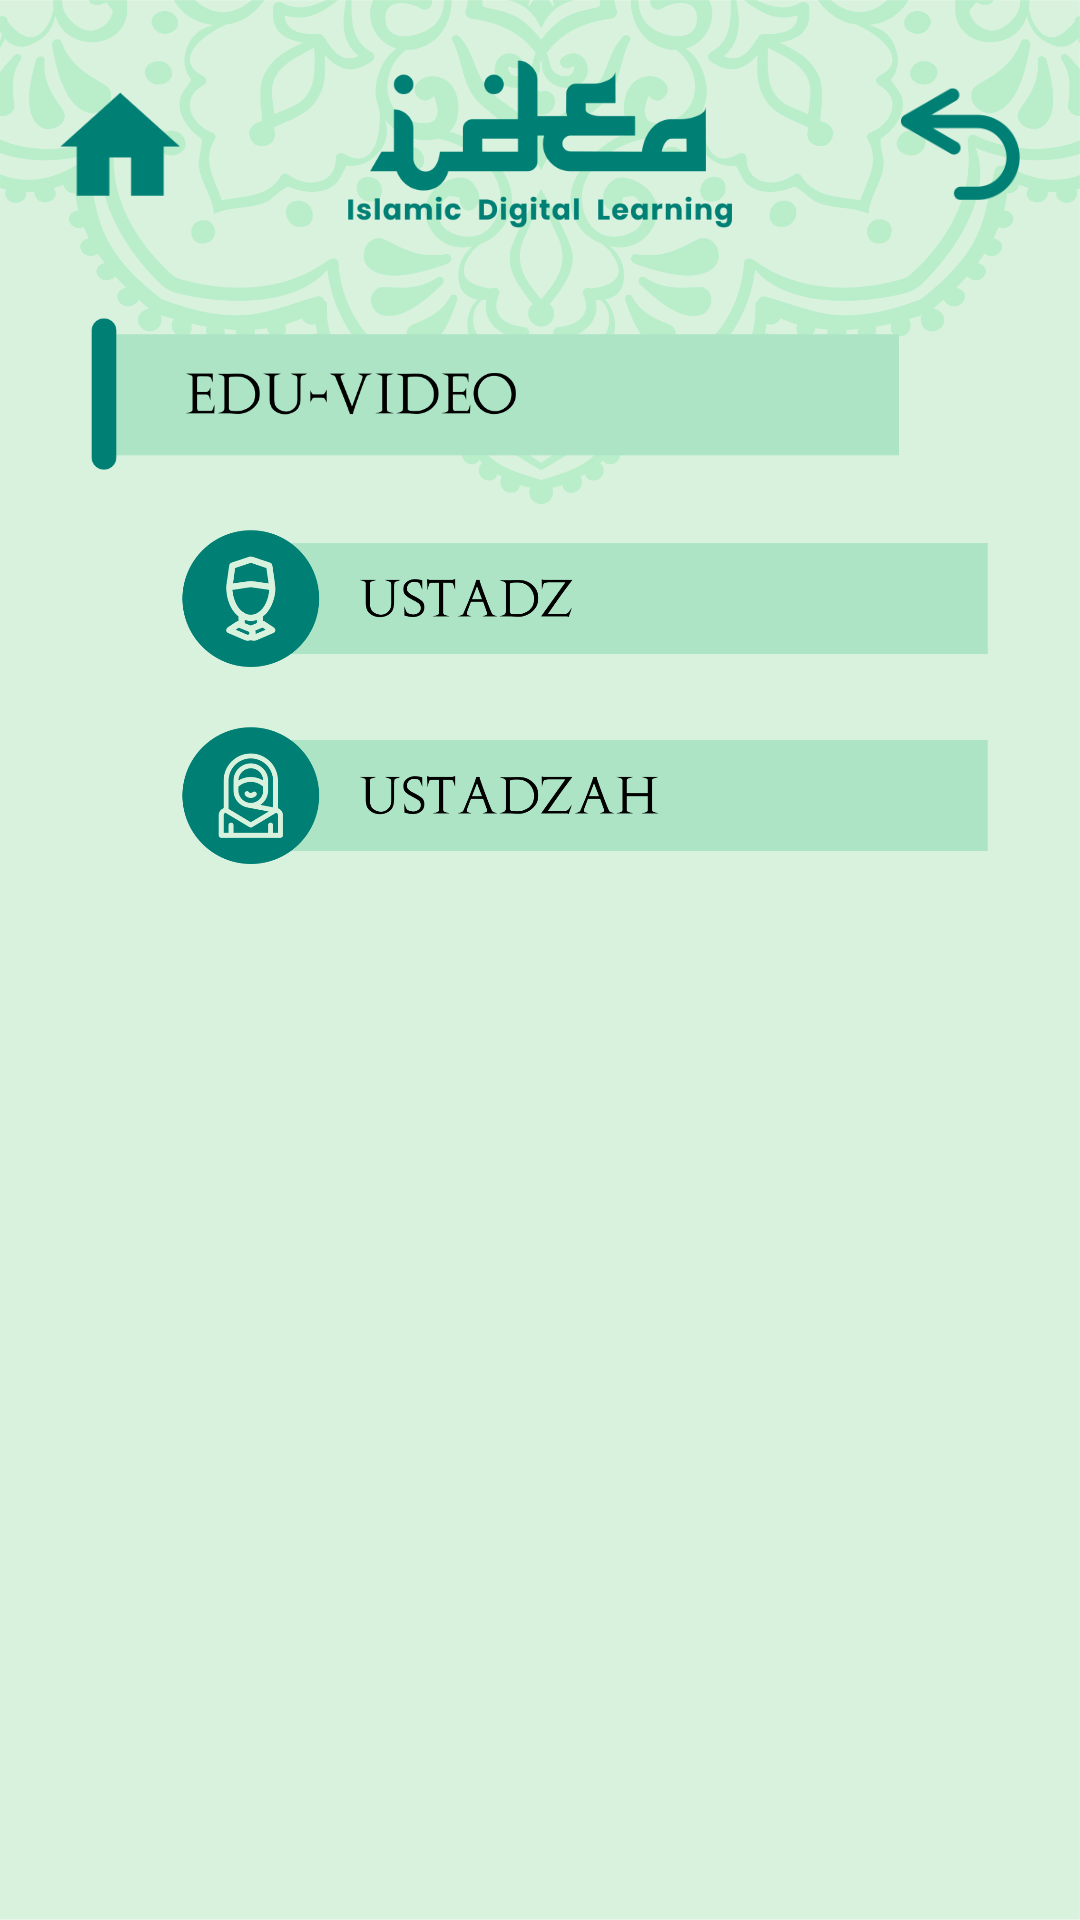

The Android layout XML behind this screen, and the referenced resources:
<!-- AndroidManifest.xml: application theme AppTheme.NoActionBar -->
<!-- res/layout/activity_edu_video.xml -->
<?xml version="1.0" encoding="utf-8"?>
<RelativeLayout xmlns:android="http://schemas.android.com/apk/res/android"
    xmlns:app="http://schemas.android.com/apk/res-auto"
    xmlns:tools="http://schemas.android.com/tools"
    android:layout_width="match_parent"
    android:layout_height="match_parent"
    android:gravity="center"
    android:background="@drawable/bg_app"
    tools:context=".MainActivity">

    <LinearLayout
        android:layout_width="match_parent"
        android:layout_height="match_parent"
        android:orientation="vertical">
        <LinearLayout
            android:layout_width="match_parent"
            android:layout_height="56dp"
            android:orientation="horizontal"
            android:layout_marginTop="20dp"
            android:gravity="center">
            <ImageButton
                android:layout_width="40dp"
                android:layout_height="40dp"
                android:src="@drawable/btn_home"
                android:adjustViewBounds="true"
                android:scaleType="fitCenter"
                android:layout_marginLeft="20dp"
                android:background="#0fff"/>
            <ImageView
                android:layout_width="match_parent"
                android:layout_height="match_parent"
                android:layout_weight="0.5"
                android:src="@drawable/header_mini"
                android:adjustViewBounds="true"/>
            <ImageButton
                android:layout_width="40dp"
                android:layout_height="40dp"
                android:src="@drawable/btn_back"
                android:adjustViewBounds="true"
                android:scaleType="fitCenter"
                android:layout_marginRight="20dp"
                android:background="#0fff"/>
        </LinearLayout>
        <ImageButton
            android:id="@+id/btn_edu_video"
            android:layout_width="match_parent"
            android:layout_height="wrap_content"
            android:src="@drawable/btn_edu_video"
            android:scaleType="fitCenter"
            android:adjustViewBounds="true"
            android:layout_marginLeft="30dp"
            android:layout_marginRight="60dp"
            android:background="#0fff"
            android:layout_marginBottom="20dp"
            android:layout_marginTop="30dp"/>
        <ImageButton
            android:id="@+id/btn_ustad"
            android:layout_width="match_parent"
            android:layout_height="wrap_content"
            android:src="@drawable/btn_ustad"
            android:scaleType="fitCenter"
            android:adjustViewBounds="true"
            android:layout_marginLeft="60dp"
            android:layout_marginRight="30dp"
            android:background="#0fff"
            android:layout_marginBottom="20dp"/>
        <ImageButton
            android:id="@+id/btn_ustadzah"
            android:layout_width="match_parent"
            android:layout_height="wrap_content"
            android:src="@drawable/btn_ustadzah"
            android:scaleType="fitCenter"
            android:adjustViewBounds="true"
            android:layout_marginLeft="60dp"
            android:layout_marginRight="30dp"
            android:background="#0fff"
            android:layout_marginBottom="20dp"/>
    </LinearLayout>

</RelativeLayout>
<!-- resources referenced by this layout -->
<resources>
  <!-- drawable bg_app: png bitmap (drawable, 233770 bytes) -->
  <!-- drawable btn_back: png bitmap (drawable, 6615 bytes) -->
  <!-- drawable btn_edu_video: png bitmap (drawable, 19355 bytes) -->
  <!-- drawable btn_home: png bitmap (drawable, 4113 bytes) -->
  <!-- drawable btn_ustad: png bitmap (drawable, 34675 bytes) -->
  <!-- drawable btn_ustadzah: png bitmap (drawable, 39339 bytes) -->
  <!-- drawable header_mini: png bitmap (drawable, 18829 bytes) -->
  <style name="AppTheme.NoActionBar">
          <item name="windowActionBar">true</item>
          <item name="windowNoTitle">true</item>
          <item name="colorPrimaryDark">#394A3A</item>
      </style>
</resources>
